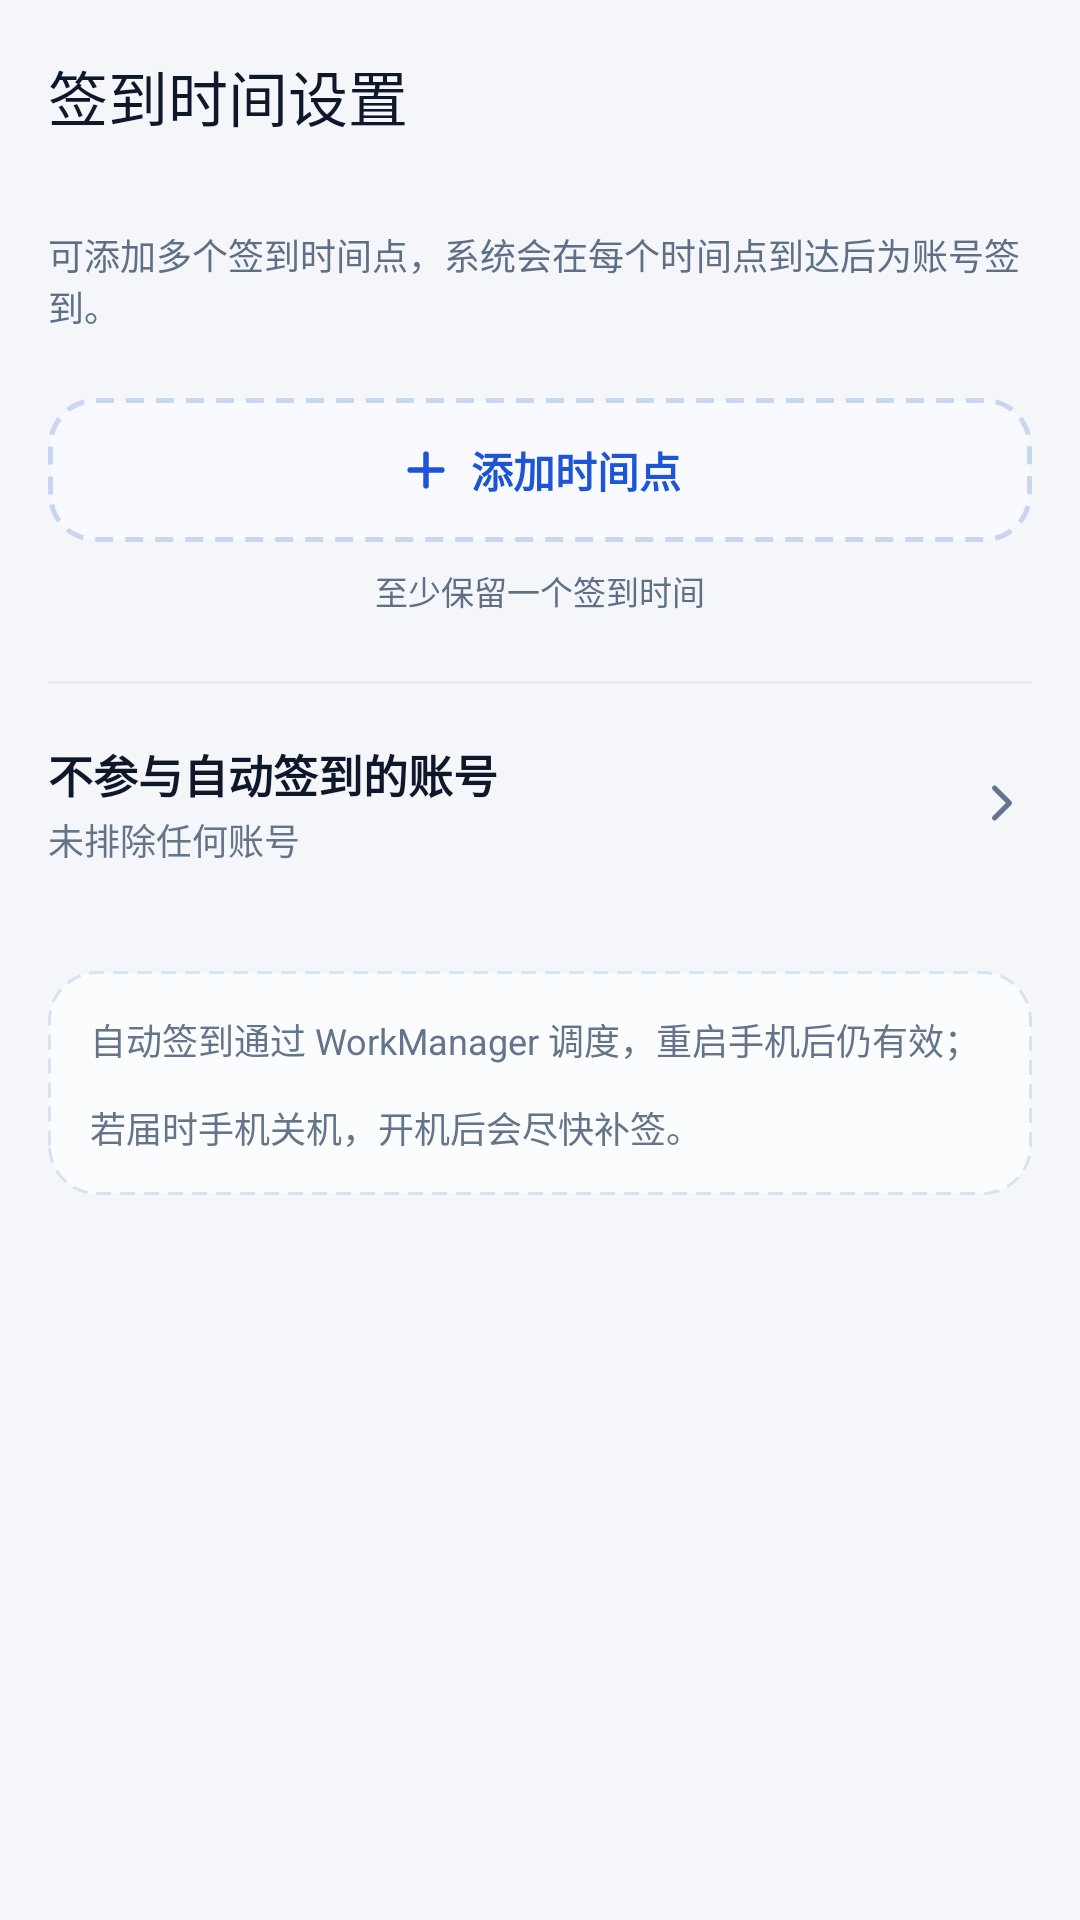

This screen was rendered from an Android layout file. Write that file and the resources it references.
<!-- AndroidManifest.xml: application theme Theme.Wbswitch -->
<!-- res/layout/activity_time_settings.xml -->
<?xml version="1.0" encoding="utf-8"?>
<LinearLayout xmlns:android="http://schemas.android.com/apk/res/android"
    xmlns:app="http://schemas.android.com/apk/res-auto"
    android:layout_width="match_parent"
    android:layout_height="match_parent"
    android:orientation="vertical"
    android:background="@color/page">

    <com.google.android.material.appbar.MaterialToolbar
        android:id="@+id/toolbar"
        android:layout_width="match_parent"
        android:layout_height="?attr/actionBarSize"
        android:background="@color/page"
        app:navigationIcon="@drawable/ic_back"
        app:navigationIconTint="@color/ink"
        app:title="@string/title_time_settings"
        app:titleTextColor="@color/ink"
        app:titleTextAppearance="@style/TextAppearance.AppCompat.Title" />

    <androidx.core.widget.NestedScrollView
        android:layout_width="match_parent"
        android:layout_height="0dp"
        android:layout_weight="1"
        android:fillViewport="true">

        <LinearLayout
            android:layout_width="match_parent"
            android:layout_height="wrap_content"
            android:orientation="vertical"
            android:paddingBottom="20dp">

            
            <TextView
                android:layout_width="match_parent"
                android:layout_height="wrap_content"
                android:paddingHorizontal="16dp"
                android:paddingVertical="12dp"
                android:text="@string/time_settings_hint"
                android:textColor="@color/ink_muted"
                android:textSize="12sp" />

            
            <androidx.recyclerview.widget.RecyclerView
                android:id="@+id/recycler_times"
                android:layout_width="match_parent"
                android:layout_height="wrap_content"
                android:paddingHorizontal="16dp"
                android:clipToPadding="false"
                android:nestedScrollingEnabled="false" />

            
            <LinearLayout
                android:id="@+id/btn_add_time"
                android:layout_width="match_parent"
                android:layout_height="48dp"
                android:layout_marginHorizontal="16dp"
                android:layout_marginTop="10dp"
                android:background="@drawable/bg_btn_ghost"
                android:gravity="center"
                android:orientation="horizontal"
                android:clickable="true"
                android:focusable="true">

                <ImageView
                    android:layout_width="18dp"
                    android:layout_height="18dp"
                    android:layout_marginEnd="6dp"
                    android:scaleType="fitCenter"
                    app:srcCompat="@drawable/ic_plus" />

                <TextView
                    android:layout_width="wrap_content"
                    android:layout_height="wrap_content"
                    android:text="@string/time_settings_add_time"
                    android:textColor="@color/brand_deep"
                    android:textSize="14sp"
                    android:textStyle="bold" />
            </LinearLayout>

            
            <TextView
                android:layout_width="match_parent"
                android:layout_height="wrap_content"
                android:layout_marginTop="8dp"
                android:gravity="center"
                android:text="@string/time_settings_last_time"
                android:textColor="@color/ink_muted"
                android:textSize="11sp" />

            
            <View
                android:layout_width="match_parent"
                android:layout_height="1dp"
                android:layout_marginHorizontal="16dp"
                android:layout_marginTop="22dp"
                android:background="@color/line" />

            
            <LinearLayout
                android:id="@+id/row_exclude"
                android:layout_width="match_parent"
                android:layout_height="wrap_content"
                android:layout_marginHorizontal="16dp"
                android:layout_marginTop="6dp"
                android:background="?attr/selectableItemBackground"
                android:gravity="center_vertical"
                android:orientation="horizontal"
                android:paddingVertical="13dp">

                <LinearLayout
                    android:layout_width="0dp"
                    android:layout_height="wrap_content"
                    android:layout_weight="1"
                    android:orientation="vertical">

                    <TextView
                        android:layout_width="wrap_content"
                        android:layout_height="wrap_content"
                        android:text="@string/settings_time_exclude_title"
                        android:textColor="@color/ink"
                        android:textSize="15sp"
                        android:textStyle="bold" />

                    <TextView
                        android:id="@+id/tv_exclude_summary"
                        android:layout_width="wrap_content"
                        android:layout_height="wrap_content"
                        android:layout_marginTop="2dp"
                        android:text="@string/time_settings_exclude_none"
                        android:textColor="@color/ink_2"
                        android:textSize="12sp" />
                </LinearLayout>

                <ImageView
                    android:layout_width="20dp"
                    android:layout_height="20dp"
                    android:scaleType="fitCenter"
                    app:srcCompat="@drawable/ic_arrow_right" />
            </LinearLayout>

            
            <LinearLayout
                android:layout_width="match_parent"
                android:layout_height="wrap_content"
                android:layout_marginHorizontal="16dp"
                android:layout_marginTop="22dp"
                android:background="@drawable/bg_info_card"
                android:orientation="vertical"
                android:padding="14dp">

                <TextView
                    android:layout_width="match_parent"
                    android:layout_height="wrap_content"
                    android:lineSpacingMultiplier="1.7"
                    android:text="@string/time_settings_wm_hint"
                    android:textColor="@color/ink_2"
                    android:textSize="12sp" />
            </LinearLayout>
        </LinearLayout>
    </androidx.core.widget.NestedScrollView>
</LinearLayout>
<!-- resources referenced by this layout -->
<resources>
  <color name="brand_deep">#1E54D6</color>
  <color name="ink">#0F172A</color>
  <color name="ink_2">#64748B</color>
  <color name="ink_muted">#5F7086</color>
  <color name="line">#E9EDF5</color>
  <color name="page">#F4F6FA</color>
  <!-- drawable bg_btn_ghost (drawable) -->
  <?xml version="1.0" encoding="utf-8"?>
  <shape xmlns:android="http://schemas.android.com/apk/res/android"
      android:shape="rectangle">
      <solid android:color="@color/ghost_bg" />
      <stroke
          android:width="1.5dp"
          android:color="@color/ghost_stroke"
          android:dashWidth="6dp"
          android:dashGap="4dp" />
      <corners android:radius="15dp" />
  </shape>
  <!-- drawable bg_info_card (drawable) -->
  <?xml version="1.0" encoding="utf-8"?>
  <shape xmlns:android="http://schemas.android.com/apk/res/android"
      android:shape="rectangle">
      <solid android:color="@color/info_card_bg" />
      <stroke
          android:width="1dp"
          android:color="@color/info_card_stroke"
          android:dashWidth="5dp"
          android:dashGap="3dp" />
      <corners android:radius="16dp" />
  </shape>
  <!-- drawable ic_arrow_right (drawable) -->
  <?xml version="1.0" encoding="utf-8"?>
  <vector xmlns:android="http://schemas.android.com/apk/res/android"
      android:width="24dp"
      android:height="24dp"
      android:viewportWidth="24"
      android:viewportHeight="24">
      <path
          android:fillColor="#00000000"
          android:strokeColor="#64748B"
          android:strokeWidth="2"
          android:strokeLineCap="round"
          android:strokeLineJoin="round"
          android:pathData="M9,6l6,6-6,6" />
  </vector>
  <!-- drawable ic_plus (drawable) -->
  <?xml version="1.0" encoding="utf-8"?>
  <vector xmlns:android="http://schemas.android.com/apk/res/android"
      android:width="24dp"
      android:height="24dp"
      android:viewportWidth="24"
      android:viewportHeight="24">
      <path
          android:fillColor="#00000000"
          android:strokeColor="#1E54D6"
          android:strokeWidth="2.5"
          android:strokeLineCap="round"
          android:pathData="M12,5v14M5,12h14" />
  </vector>
  <string name="settings_time_exclude_title">不参与自动签到的账号</string>
  <string name="time_settings_add_time">添加时间点</string>
  <string name="time_settings_exclude_none">未排除任何账号</string>
  <string name="time_settings_hint">可添加多个签到时间点，系统会在每个时间点到达后为账号签到。</string>
  <string name="time_settings_last_time">至少保留一个签到时间</string>
  <string name="time_settings_wm_hint">自动签到通过 WorkManager 调度，重启手机后仍有效；若届时手机关机，开机后会尽快补签。</string>
  <string name="title_time_settings">签到时间设置</string>
  <style name="Theme.Wbswitch" parent="Theme.Material3.Light.NoActionBar">
          <item name="colorPrimary">@color/brand_primary</item>
          <item name="android:statusBarColor">@color/brand_primary</item>
          
          <item name="android:forceDarkAllowed">false</item>
      </style>
  <color name="ghost_bg">#F8FAFF</color>
  <color name="ghost_stroke">#C9D6F0</color>
  <color name="info_card_bg">#FBFCFE</color>
  <color name="info_card_stroke">#D8E2F5</color>
  <color name="brand_primary">#2F6BFF</color>
</resources>
